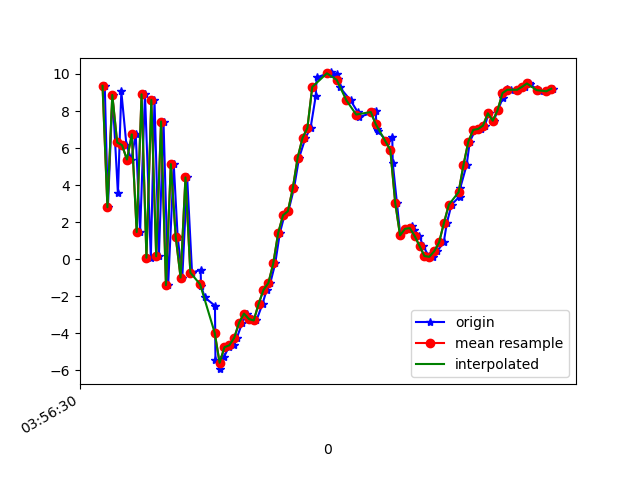

Values plotted in this chart, from the file beside it:
1618545390949, 1241067073301718, 9.361675, -17.309088, -5.868876
1618545390962, 1241067092532488, 2.806, -18.31, 7.117
1618545390981, 1241067111763258, 8.87, -17.59, -5.258
1618545391003, 1241067130994028, 3.55, -18.31, 9.897
1618545391017, 1241067150224798, 9.058, -15.3, -10.43
1618545391038, 1241067169455568, 6.156, -17.21, 9.13
1618545391058, 1241067188686338, 5.382, -17.92, -6.635
1618545391076, 1241067207917108, 6.738, -17.24, 12.21
1618545391094, 1241067227147878, 1.468, -18.26, -3.155
1618545391114, 1241067246378648, 8.903, -16.42, 11.01
1618545391138, 1241067265609418, 0.08241, -17.69, 3.556
1618545391153, 1241067284840188, 8.6, -15.41, 6.325
1618545391171, 1241067304070958, 0.1584, -16.33, 12.13
1618545391190, 1241067323301728, 7.435, -13.95, 10.73
1618545391209, 1241067342532498, -1.399, -15.08, 11
1618545391232, 1241067361763268, 5.135, -13.29, 3.089
1618545391248, 1241067380994038, 1.209, -12.97, 18.63
1618545391267, 1241067400224808, -0.9894, -12.81, 2.095
1618545391287, 1241067419455578, 4.416, -10.49, 15.24
1618545391307, 1241067438686348, -0.723, -9.943, 6.311
1618545391342, 1241067457917118, -0.5749, -8.658, 11.36
1618545391344, 1241067477147888, -1.424, -8.072, 11.24
1618545391359, 1241067496378658, -2.06, -7.735, 11.31
1618545391401, 1241067515609428, -2.512, -6.738, 10.89
1618545391403, 1241067534840198, -5.438, -13.91, 8.274
1618545391422, 1241067554070968, -5.934, -8.851, 9.49
1618545391439, 1241067573301738, -5.251, -5.981, 9.23
1618545391457, 1241067592532508, -4.747, -4.764, 8.822
1618545391479, 1241067611763278, -4.644, -4.251, 8.429
1618545391491, 1241067630994048, -4.237, -3.598, 7.789
1618545391513, 1241067650224818, -3.421, -2.852, 7.437
1618545391532, 1241067669455588, -2.933, -2.643, 6.754
1618545391552, 1241067688686358, -3.227, -2.474, 6.065
1618545391571, 1241067707917128, -3.306, -2.2, 5.233
1618545391596, 1241067727147898, -2.409, -2.754, 4.333
1618545391613, 1241067746378668, -1.653, -3.825, 4.632
1618545391628, 1241067765609438, -1.283, -5.222, 5.333
1618545391648, 1241067784840208, -0.229, -6.608, 4.29
1618545391667, 1241067804070978, 1.408, -7.177, 2.958
1618545391686, 1241067823301748, 2.375, -7.259, 1.539
1618545391702, 1241067842532518, 2.593, -7.301, 0.6558
1618545391725, 1241067861763288, 3.826, -7.829, -0.5268
1618545391746, 1241067880994058, 5.48, -8.741, -0.7098
1618545391772, 1241067900224828, 6.545, -9.3, -0.5597
1618545391793, 1241067919455598, 7.088, -16.02, 3.604
1618545391814, 1241067938686368, 8.792, -13.05, 2.589
1618545391818, 1241067957917138, 9.813, -11.03, 1.616
1618545391875, 1241067977147908, 10.08, -9.306, 0.7849
1618545391879, 1241067996378678, 9.991, -7.753, 0.2755
1618545391901, 1241068015609448, 10.02, -6.742, 0.2412
1618545391905, 1241068034840218, 9.747, -6.141, 0.3307
1618545391913, 1241068054070988, 9.282, -5.961, 0.1453
1618545391957, 1241068073301758, 8.575, -5.611, -0.2331
1618545391986, 1241068092532528, 7.953, -5.55, -0.4929
1618545391990, 1241068111763298, 7.67, -5.145, -0.7617
1618545392055, 1241068130994068, 7.946, -4.737, -1.414
1618545392060, 1241068150224838, 7.986, -5.657, -1.764
1618545392063, 1241068169455608, 7.269, -6.574, -1.533
1618545392066, 1241068188686378, 7.032, -7.041, -1.877
1618545392070, 1241068207917148, 6.904, -7.614, -1.867
1618545392107, 1241068227147918, 6.364, -7.806, -1.069
... 36 more rows
